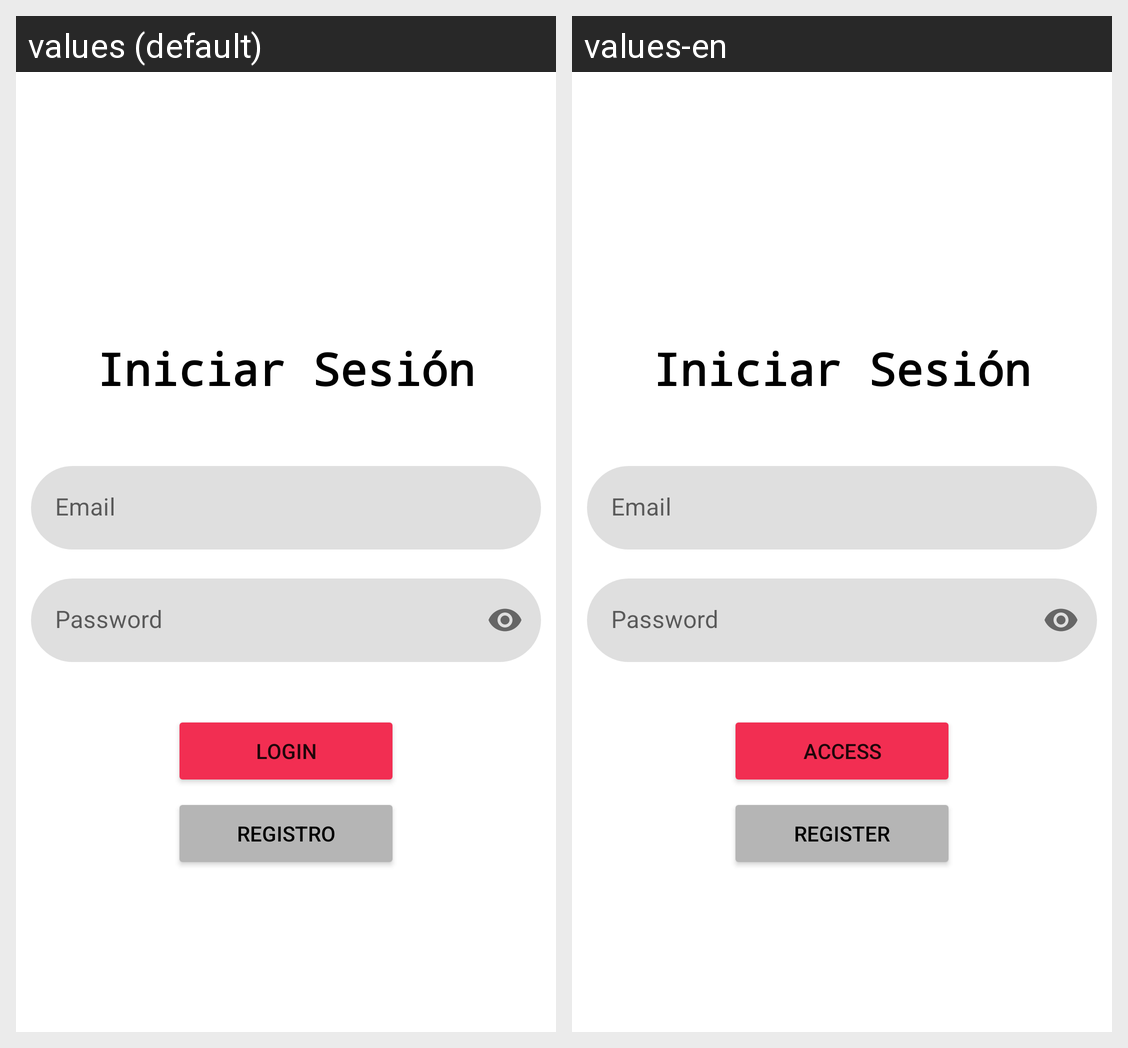

Here is an Android app screen in its default locale and in the app's own translations. Write out the translated-string differences for the strings that appear on this screen.
Android screen res/layout/activity_login.xml rendered under 2 locales, left to right: values (default), values-en. Device: Nexus 5 (rendered at 1080×1920; each locale shown at half size, 540×960, under a caption strip naming it); theme Theme.Unilocal.
Strings drawn on this screen, with the default value and each locale's value (text and hints the layout hard-codes, and strings that could not be matched under every locale, appear in the picture but are not listed):

txt_btn_login
  values: Login
  values-en: Access

txt_btn_registro
  values: Registro
  values-en: Register
